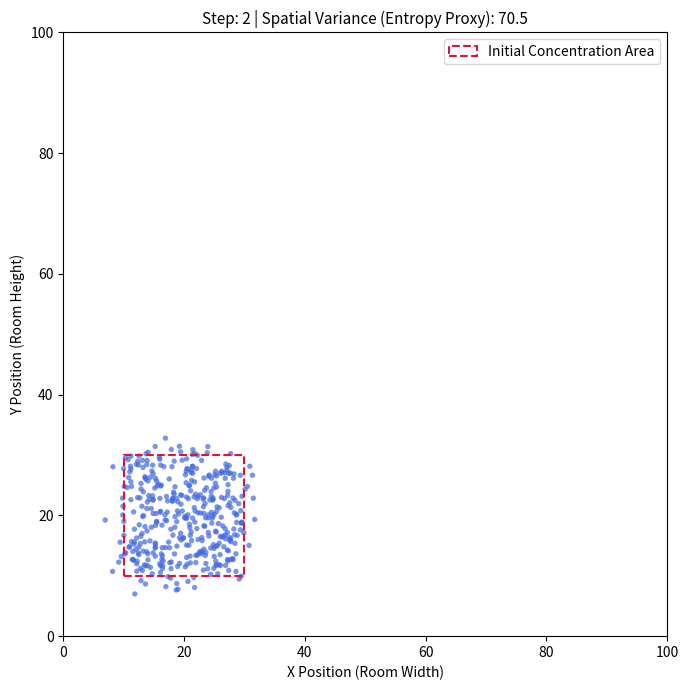

Write the Python code that produced this figure.
"""
Brownian Motion and the Second Law of Thermodynamics Simulation (2D)
--------------------------------------------------------------------
Architecture:
- Functional Core: Pure state transformations, boundary reflection logic,
  and entropy estimation using immutable dataclasses.
- Imperative Shell: Matplotlib setup, real-time animation loop, and rendering I/O.
"""

from __future__ import annotations
import math
from dataclasses import dataclass
from typing import Tuple, List
import numpy as np
import matplotlib.pyplot as plt
import matplotlib.animation as animation


# ==========================================
# 1. CONFIGURATION & DOMAIN VALUE OBJECTS
#    (Functional Core - Immutable Types)
# ==========================================


@dataclass(frozen=True)
class SimulationConfig:
    room_width: float = 100.0
    room_height: float = 100.0
    num_particles: int = 400
    step_size: float = 1.0          # Decreased from 2.5 to 1.0 for finer, slower steps
    initial_box_size: float = 20.0
    initial_box_x: float = 10.0
    initial_box_y: float = 10.0


@dataclass(frozen=True)
class Particle:
    """Immutable representation of a single particle position."""

    x: float
    y: float


@dataclass(frozen=True)
class SimulationState:
    """Immutable snapshot of the entire simulation state at a given time step."""

    particles: Tuple[Particle, ...]
    step_count: int


# ==========================================
# 2. PURE BUSINESS LOGIC & CORE FUNCTIONS
#    (Functional Core - Pure Transformations)
# ==========================================


def initialize_simulation(
    config: SimulationConfig, seed: int | None = None
) -> SimulationState:
    """
    Initializes particles tightly clustered in a localized area of the room,
    representing low initial entropy (concentrated state).
    """
    rng = np.random.default_rng(seed)

    # Generate particles uniformly within the initial localized box
    x_coords = rng.uniform(
        config.initial_box_x,
        config.initial_box_x + config.initial_box_size,
        config.num_particles,
    )
    y_coords = rng.uniform(
        config.initial_box_y,
        config.initial_box_y + config.initial_box_size,
        config.num_particles,
    )

    particles = tuple(
        Particle(x=float(x), y=float(y)) for x, y in zip(x_coords, y_coords)
    )
    return SimulationState(particles=particles, step_count=0)


def reflect_coordinate(
    coord: float, min_val: float, max_val: float
) -> tuple[float, bool]:
    """
    Pure function to handle elastic wall collisions.
    If a particle hits or crosses a boundary, it reflects back inside.
    """
    if coord < min_val:
        return min_val + (min_val - coord), True
    elif coord > max_val:
        return max_val - (coord - max_val), True
    return coord, False


def update_particle_position(
    particle: Particle, dx: float, dy: float, config: SimulationConfig
) -> Particle:
    """
    Computes a new particle position given a random displacement,
    applying boundary reflection rules.
    """
    new_x = particle.x + dx
    new_y = particle.y + dy

    # Enforce boundaries (elastic collisions with walls)
    new_x, _ = reflect_coordinate(new_x, 0.0, config.room_width)
    new_y, _ = reflect_coordinate(new_y, 0.0, config.room_height)

    return Particle(x=new_x, y=new_y)


def step_simulation(
    state: SimulationState, config: SimulationConfig, rng: np.random.Generator
) -> SimulationState:
    """
    Pure transition function: Takes the current simulation state and returns a
    new updated SimulationState after one time step of Brownian motion.
    """
    # Generate random thermal kicks (Gaussian white noise) for all particles simultaneously
    dxs = rng.normal(loc=0.0, scale=config.step_size, size=len(state.particles))
    dys = rng.normal(loc=0.0, scale=config.step_size, size=len(state.particles))

    new_particles = tuple(
        update_particle_position(p, dx, dy, config)
        for p, (dx, dy) in zip(state.particles, zip(dxs, dys))
    )

    return SimulationState(particles=new_particles, step_count=state.step_count + 1)


def calculate_spatial_variance(state: SimulationState) -> float:
    """
    Calculates the spatial variance of particles as a proxy for entropy/spread.
    As particles spread out to fill the room, variance increases and stabilizes,
    illustrating the Second Law of Thermodynamics.
    """
    xs = [p.x for p in state.particles]
    ys = [p.y for p in state.particles]

    mean_x = sum(xs) / len(xs)
    mean_y = sum(ys) / len(ys)

    var_x = sum((x - mean_x) ** 2 for x in xs) / len(xs)
    var_y = sum((y - mean_y) ** 2 for y in ys) / len(ys)

    return float(var_x + var_y)


# ==========================================
# 3. IMPERATIVE SHELL (Visualization & I/O)
# ==========================================


def run_simulation() -> None:
    """
    Sets up the Matplotlib imperative animation shell, managing the render loop
    and stepping through the functional core state updates.
    """
    config = SimulationConfig()
    rng = np.random.default_rng(seed=42)  # Reproducible random number stream

    # Initialize state
    state = initialize_simulation(config, seed=42)

    # Setup Figure and Axis
    fig, ax = plt.subplots(figsize=(7, 7))
    ax.set_xlim(0, config.room_width)
    ax.set_ylim(0, config.room_height)
    ax.set_aspect("equal")

    # Extract initial coordinates for scatter plot
    x_data = [p.x for p in state.particles]
    y_data = [p.y for p in state.particles]

    scat = ax.scatter(
        x_data, y_data, color="royalblue", alpha=0.7, s=15, edgecolors="none"
    )

    # Draw initial concentration boundary outline for visual context
    rect = plt.Rectangle(
        (config.initial_box_x, config.initial_box_y),
        config.initial_box_size,
        config.initial_box_size,
        linewidth=1.5,
        edgecolor="crimson",
        facecolor="none",
        linestyle="--",
        label="Initial Concentration Area",
    )
    ax.add_patch(rect)

    ax.legend(loc="upper right")
    title_text = ax.set_title(
        f"Step: {state.step_count} | Spatial Variance (Entropy Proxy): {calculate_spatial_variance(state):.1f}",
        fontsize=11,
    )
    ax.set_xlabel("X Position (Room Width)")
    ax.set_ylabel("Y Position (Room Height)")

    # Define the animation update closure
    def update(frame_idx: int) -> tuple:
        nonlocal state
        # Invoke pure core state transition
        state = step_simulation(state, config, rng)

        # Update plot data
        updated_x = [p.x for p in state.particles]
        updated_y = [p.y for p in state.particles]

        # Matplotlib expects a 2D array of shape (N, 2) for scatter offsets
        scat.set_offsets(np.column_stack([updated_x, updated_y]))

        # Update title info
        current_variance = calculate_spatial_variance(state)
        title_text.set_text(
            f"Step: {state.step_count} | Spatial Variance (Entropy Proxy): {current_variance:.1f}"
        )
        return scat, title_text

    # Run the animation
    anim = animation.FuncAnimation(
        # fig, update, frames=300, interval=30, blit=True, repeat=False
        fig,
        update,
        frames=1000,  # run longer
        interval=70,  # higher interval means a longer pause between frames, slowing down the visual playback.
        blit=True,
        repeat=False,
    )

    plt.tight_layout()
    plt.show()


if __name__ == "__main__":
    run_simulation()
